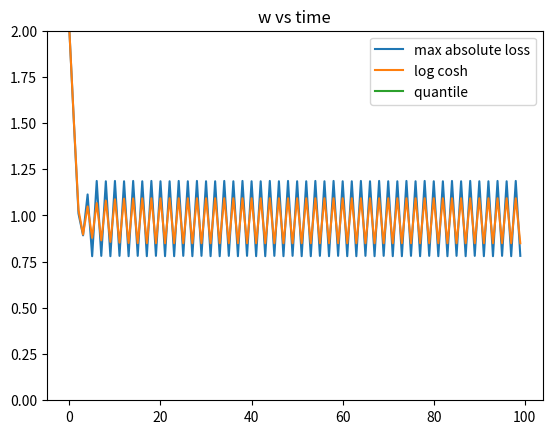

Source code (Python):
import numpy as np 
import matplotlib.pyplot as plt
x = np.linspace(0,10,1000)
# x = x/10
y  = x
noise = np.random.normal(0,1,1000)
x = x+noise
gamma = 0.25
n = 0.1
w1 = 2
w2 =w1
w3 =w1
l1 =[]
l2 =[]
l3 =[]
coeff1 = []
coeff2 =[]
coeff3 = []
# plt.plot(x,'r.')
# plt.title("data")
def loss1(true,pred):
	mae_loss = np.mean(np.abs(true - pred))
	return mae_loss

def loss2(true,pred):
	logcosh_loss = np.sum(np.log(np.cosh(pred - true)+1))
	return logcosh_loss/1000

def loss3(true,pred,gamma=0.25):
	quan_loss = np.sum(np.where(pred>true , (gamma-1)*abs(pred-true), gamma*np.abs(true - pred)))
	return quan_loss/1000


def function1(w,x,y,n):
	temp = np.multiply(x,(y - (w*x))/abs(y-(w*x)))
	a = w + (n*np.sum(temp)/1000)
	return a

def function2(w,x,y,n):
	a = w - ((n*np.sum(np.multiply(x,np.tanh(w*x - y))))/1000)
	return a

def function3(w,x,y,n,gamma=0.25):
	a = w - (n*np.sum((x)*(2*gamma - 1)*(w*x - y)/abs(w*x -y))/1000)
	return a

mae_loss = loss1(y,w1*x)
logcosh_loss = loss2(y,w2*x)
quan_loss = loss3(y,w3*x)
for i in range(100):
	mae_loss = loss1(y,w1*x)
	logcosh_loss = loss2(y,w2*x)
	quan_loss = loss3(y,w3*x)
	# print(mae_loss,logcosh_loss,quan_loss)
	print(w1,w2,w3)
	# print(y,w1*x)
	l1.append(mae_loss)
	l2.append(logcosh_loss)
	l3.append(quan_loss)
	coeff1.append(w1)
	coeff2.append(w2)
	coeff3.append(w3)
	w1 = function1(w1,x,y,n)
	# print(w1)
	w2 = function2(w2,x,y,n)
	w3 = function3(w3,x,y,n)

# l1=np.asarray(l1)
# l2=np.asarray(l2)	
# l3=np.asarray(l3)
# print(coeff1)
coeff1=np.asarray(coeff1)
coeff2=np.asarray(coeff2)	
coeff3=np.asarray(coeff3)
# plt.plot(l1,label = 'max absolute error')
# plt.plot(l2,label = "log cosh error")
# plt.plot(l3,label = 'quantile error')
# plt.title("loss vs time")

plt.plot(coeff1,label = 'max absolute loss')
plt.plot(coeff2,label = "log cosh ")
plt.plot(coeff3 ,label = 'quantile ')
plt.title("w vs time")
plt.legend()
# plt.plot(l2[:,0],l2[:,1])
# plt.plot(l3[:,0],l3[:,1])
plt.ylim((0,2))


plt.show()